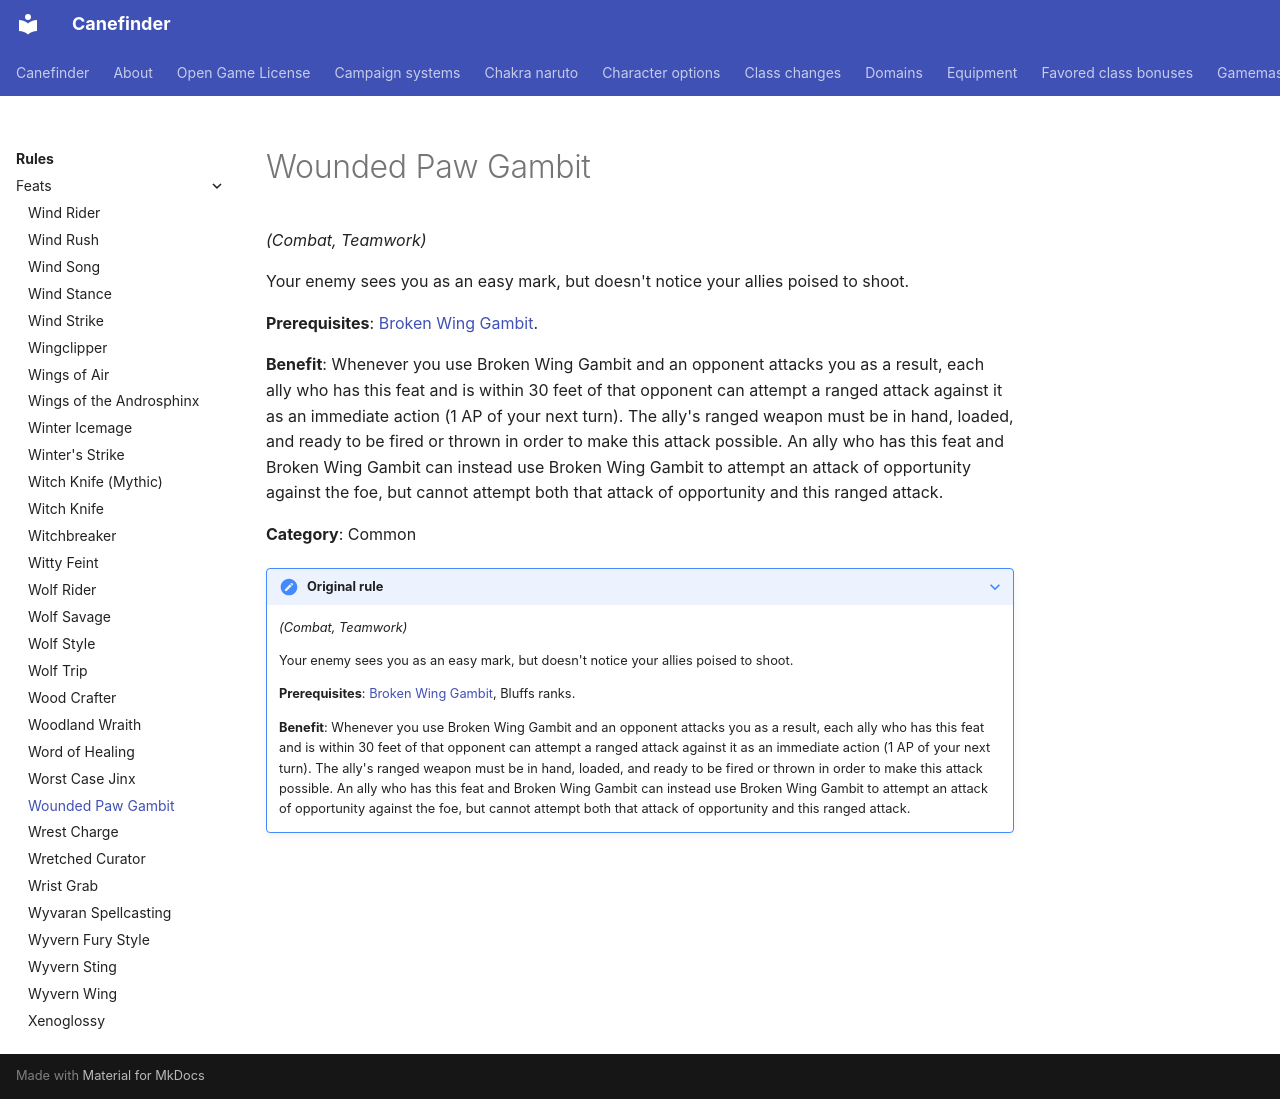

repository: canefinderhouserules/Canefinderhouserules · page: rules/feats/wounded-paw-gambit/index.html · generator: mkdocs

# Wounded Paw Gambit

*(Combat, Teamwork)*

Your enemy sees you as an easy mark, but doesn't notice your allies poised to shoot.

**Prerequisites**: [Broken Wing Gambit](broken-wing-gambit.md).

**Benefit**: Whenever you use Broken Wing Gambit and an opponent attacks you as a result, each ally who has this feat and is within 30 feet of that opponent can attempt a ranged attack against it as an immediate action (1 AP of your next turn). The ally's ranged weapon must be in hand, loaded, and ready to be fired or thrown in order to make this attack possible. An ally who has this feat and Broken Wing Gambit can instead use Broken Wing Gambit to attempt an attack of opportunity against the foe, but cannot attempt both that attack of opportunity and this ranged attack.

**Category**: Common

??? note "Original rule"

    *(Combat, Teamwork)*

    Your enemy sees you as an easy mark, but doesn't notice your allies poised to shoot.

    **Prerequisites**: [Broken Wing Gambit](broken-wing-gambit.md), Bluffs ranks.

    **Benefit**: Whenever you use Broken Wing Gambit and an opponent attacks you as a result, each ally who has this feat and is within 30 feet of that opponent can attempt a ranged attack against it as an immediate action (1 AP of your next turn). The ally's ranged weapon must be in hand, loaded, and ready to be fired or thrown in order to make this attack possible. An ally who has this feat and Broken Wing Gambit can instead use Broken Wing Gambit to attempt an attack of opportunity against the foe, but cannot attempt both that attack of opportunity and this ranged attack.
